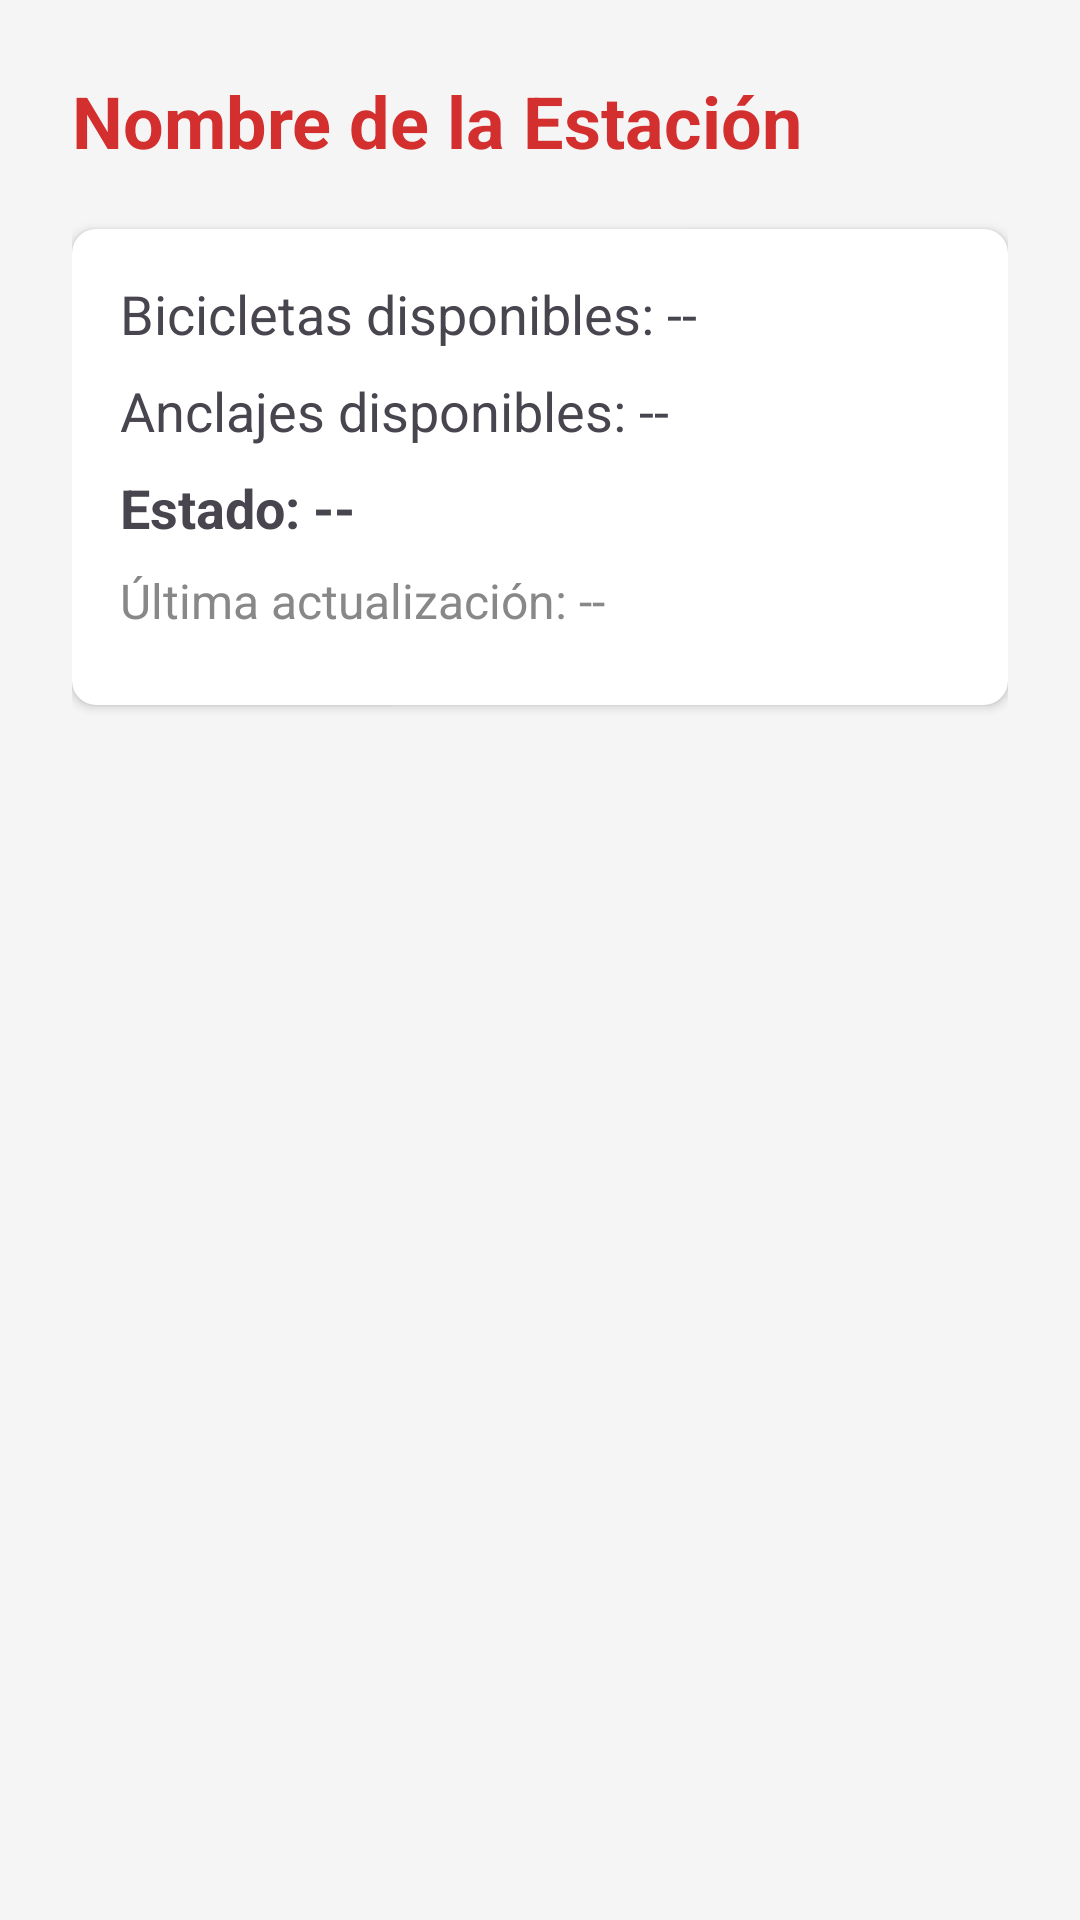

Here is an Android app screen rendered from its layout file. Give the layout XML and the strings, colors and styles it references.
<!-- AndroidManifest.xml: application theme Theme.PSP_TO03 -->
<!-- res/layout/fragment_detalle.xml -->
<?xml version="1.0" encoding="utf-8"?>
<LinearLayout
    xmlns:android="http://schemas.android.com/apk/res/android"
    xmlns:app="http://schemas.android.com/apk/res-auto"
    android:layout_width="match_parent"
    android:layout_height="match_parent"
    android:orientation="vertical"
    android:padding="24dp"
    android:background="#F5F5F5">

    <TextView
        android:id="@+id/tvDetalleTitulo"
        android:layout_width="match_parent"
        android:layout_height="wrap_content"
        android:text="Nombre de la Estación"
        android:textSize="24sp"
        android:textStyle="bold"
        android:textColor="#D32F2F"
        android:layout_marginBottom="20dp" />

    <androidx.cardview.widget.CardView
        android:layout_width="match_parent"
        android:layout_height="wrap_content"
        app:cardCornerRadius="8dp"
        app:cardElevation="2dp">

        <LinearLayout
            android:layout_width="match_parent"
            android:layout_height="wrap_content"
            android:orientation="vertical"
            android:padding="16dp">

            <TextView
                android:id="@+id/tvDetalleBicis"
                android:layout_width="match_parent"
                android:layout_height="wrap_content"
                android:text="Bicicletas disponibles: --"
                android:textSize="18sp"
                android:paddingBottom="8dp" />

            <TextView
                android:id="@+id/tvDetalleAnclajes"
                android:layout_width="match_parent"
                android:layout_height="wrap_content"
                android:text="Anclajes disponibles: --"
                android:textSize="18sp"
                android:paddingBottom="8dp" />

            <TextView
                android:id="@+id/tvDetalleEstado"
                android:layout_width="match_parent"
                android:layout_height="wrap_content"
                android:text="Estado: --"
                android:textSize="18sp"
                android:textStyle="bold"
                android:paddingBottom="8dp" />

            <TextView
                android:id="@+id/tvDetalleActualizacion"
                android:layout_width="match_parent"
                android:layout_height="wrap_content"
                android:text="Última actualización: --"
                android:textSize="16sp"
                android:textColor="#888888"
                android:paddingBottom="8dp" />


        </LinearLayout>
    </androidx.cardview.widget.CardView>

</LinearLayout>
<!-- resources referenced by this layout -->
<resources>
  <style name="Theme.PSP_TO03" parent="Base.Theme.PSP_TO03" />
  <style name="Base.Theme.PSP_TO03" parent="Theme.Material3.DayNight.NoActionBar">
          
          
      </style>
</resources>
